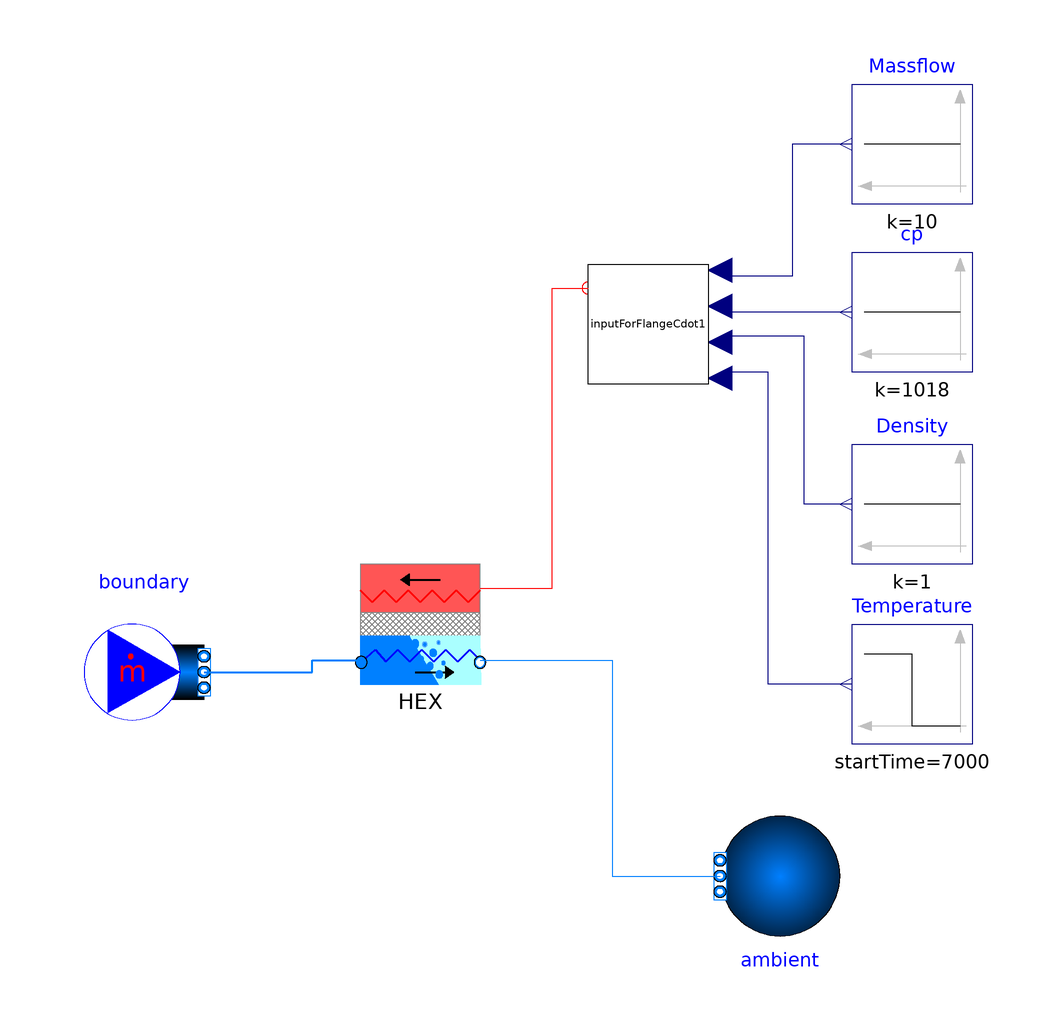

Above is the diagram view of the following Modelica model: its components placed by their Placement annotations and its connect equations drawn as lines.

model testHENtwophase
    package secondaryMedium = Modelica.Media.Water.StandardWater;
    Modelica.Blocks.Sources.Constant Massflow(k = 10) annotation(
      Placement(visible = true, transformation(origin = {68, 84}, extent = {{10, -10}, {-10, 10}}, rotation = 0)));
    Modelica.Blocks.Sources.Constant cp(k = 1018) annotation(
      Placement(visible = true, transformation(origin = {68, 56}, extent = {{10, -10}, {-10, 10}}, rotation = 0)));
    Modelica.Blocks.Sources.Constant Density(k = 1) annotation(
      Placement(visible = true, transformation(origin = {68, 24}, extent = {{10, -10}, {-10, 10}}, rotation = 0)));
    Modelica.Blocks.Sources.Step Temperature(height = 300, offset = 400, startTime = 7000) annotation(
      Placement(visible = true, transformation(origin = {68, -6}, extent = {{10, -10}, {-10, 10}}, rotation = 0)));
    Modelica.Fluid.Sources.MassFlowSource_T boundary(redeclare package Medium = secondaryMedium, T = 300, m_flow = 1, nPorts = 1) annotation(
      Placement(visible = true, transformation(origin = {-60, -4}, extent = {{-10, -10}, {10, 10}}, rotation = 0)));
    Modelica.Fluid.Sources.Boundary_pT ambient(nPorts = 1, p = 150000, redeclare package Medium = secondaryMedium) annotation(
      Placement(visible = true, transformation(origin = {46, -38}, extent = {{-10, -10}, {10, 10}}, rotation = 180)));
    ShipEnergySystemsModelicaLibrary.Other.inputForFlangeCdot inputForFlangeCdot1 annotation(
      Placement(visible = true, transformation(origin = {24, 54}, extent = {{10, -10}, {-10, 10}}, rotation = 0)));
    ShipEnergySystemsModelicaLibrary.HeatExchanger.HEX_2f HEX(A = 50, L = 10, M_wall = 5, U_pf_ev = 2600, U_pf_sl = 450, U_sf = 50, c_wall = 450, k_wall = 45, rho_wall(displayUnit = "kg/m3") = 5000, L_ev(start = 0.01), mdot_pf_sl2ev(start = 0.2), T_w_sf_in(start = 350), T_w_pf_in(start = 350), T_w_sl2ev(start = 350)) annotation(
      Placement(visible = true, transformation(origin = {-14, 4}, extent = {{-10, -10}, {10, 10}}, rotation = 0)));
  equation
    connect(HEX.OutFlow, ambient.ports[1]) annotation(
      Line(points = {{-4, -2}, {18, -2}, {18, -38}, {36, -38}, {36, -38}}, color = {0, 127, 255}));
    connect(HEX.InFlow_sf, inputForFlangeCdot1.OutFlow_sf) annotation(
      Line(points = {{-4, 10}, {8, 10}, {8, 60}, {12, 60}, {12, 60}, {14, 60}}, color = {255, 0, 0}));
    connect(boundary.ports[1], HEX.InFlow) annotation(
      Line(points = {{-50, -4}, {-32, -4}, {-32, -2}, {-24, -2}, {-24, -2}}, color = {0, 127, 255}, thickness = 0.5));
    connect(Temperature.y, inputForFlangeCdot1.u4[1]) annotation(
      Line(points = {{58, -6}, {44, -6}, {44, 46}, {36, 46}, {36, 46}}, color = {0, 0, 127}));
    connect(Density.y, inputForFlangeCdot1.u3[1]) annotation(
      Line(points = {{58, 24}, {50, 24}, {50, 52}, {36, 52}, {36, 52}}, color = {0, 0, 127}));
    connect(cp.y, inputForFlangeCdot1.u2[1]) annotation(
      Line(points = {{58, 56}, {36, 56}, {36, 58}, {36, 58}}, color = {0, 0, 127}));
    connect(Massflow.y, inputForFlangeCdot1.u1[1]) annotation(
      Line(points = {{58, 84}, {48, 84}, {48, 62}, {36, 62}, {36, 64}}, color = {0, 0, 127}));
    annotation(
      uses(Modelica(version = "3.2.2")));
  end testHENtwophase;